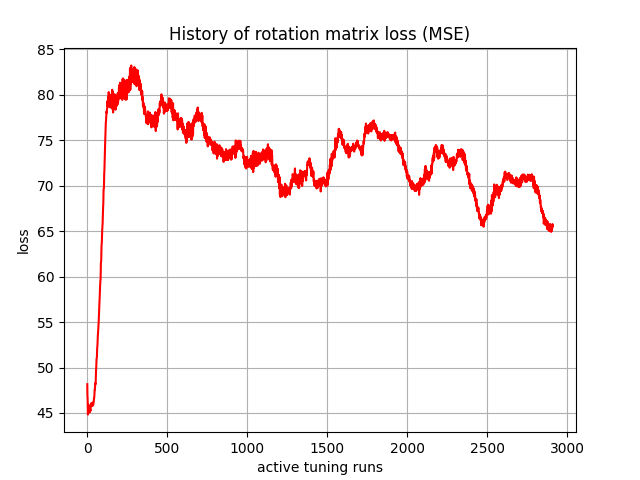

The file beside this chart, header and first rows:
, 0
0, 48.17
1, 46.87
2, 46.7
3, 45.8
4, 44.83
5, 45.09
6, 45.94
7, 45.82
8, 45.24
9, 45.09
10, 45.55
11, 45.7
12, 45.27
13, 45.04
14, 45.28
15, 45.45
16, 45.28
17, 45.17
18, 45.25
19, 45.36
20, 45.25
21, 45.54
22, 45.98
23, 46
24, 45.76
25, 45.84
26, 46.09
27, 45.98
28, 45.79
29, 45.9
30, 46.05
31, 45.92
32, 45.76
33, 45.95
34, 46.15
35, 46.09
36, 45.86
37, 45.89
38, 46.08
39, 46.14
40, 46.16
41, 46.45
42, 46.66
43, 46.63
44, 46.77
45, 47.18
46, 47.53
47, 47.53
48, 47.69
49, 48.12
50, 48.27
51, 48.16
52, 48.2
53, 48.61
54, 49.45
55, 49.79
56, 50.01
57, 50.53
58, 50.91
59, 51.05
... 2,850 more rows
